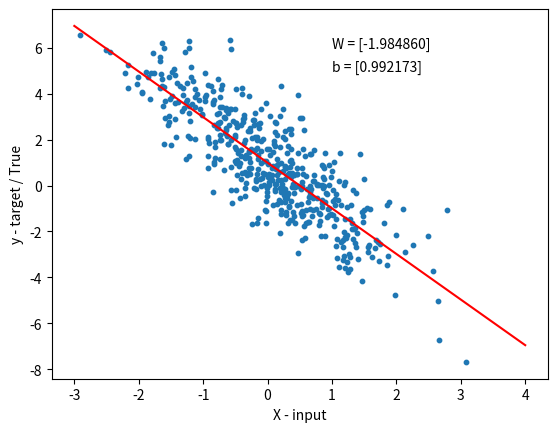

Here is the Python script that generated this plot:
import numpy as np
import matplotlib.pyplot as plt

x = np.random.randn(500)
noise = np.random.randn(len(x))
y = (-2*x) + 1 + (1.2*noise)

x_reshaped = x.reshape(-1,1)
X = np.c_[np.ones((500, 1)), x_reshaped]

theta = np.linalg.inv(X.T.dot(X)).dot(X.T).dot(y)

def h(x, theta):
    return x*theta[1] + theta[0]

w = theta[1]
b = theta[0]

plt.figure()
plt.scatter(x,y, s=10)
plt.plot([-3, 4], [h(-3, theta), h(4, theta)], 'r')
plt.xlabel('X - input')
plt.ylabel('y - target / True')
plt.text(1, 6, "W = [%f]"%w)
plt.text(1, 5, "b = [%f]"%b)
